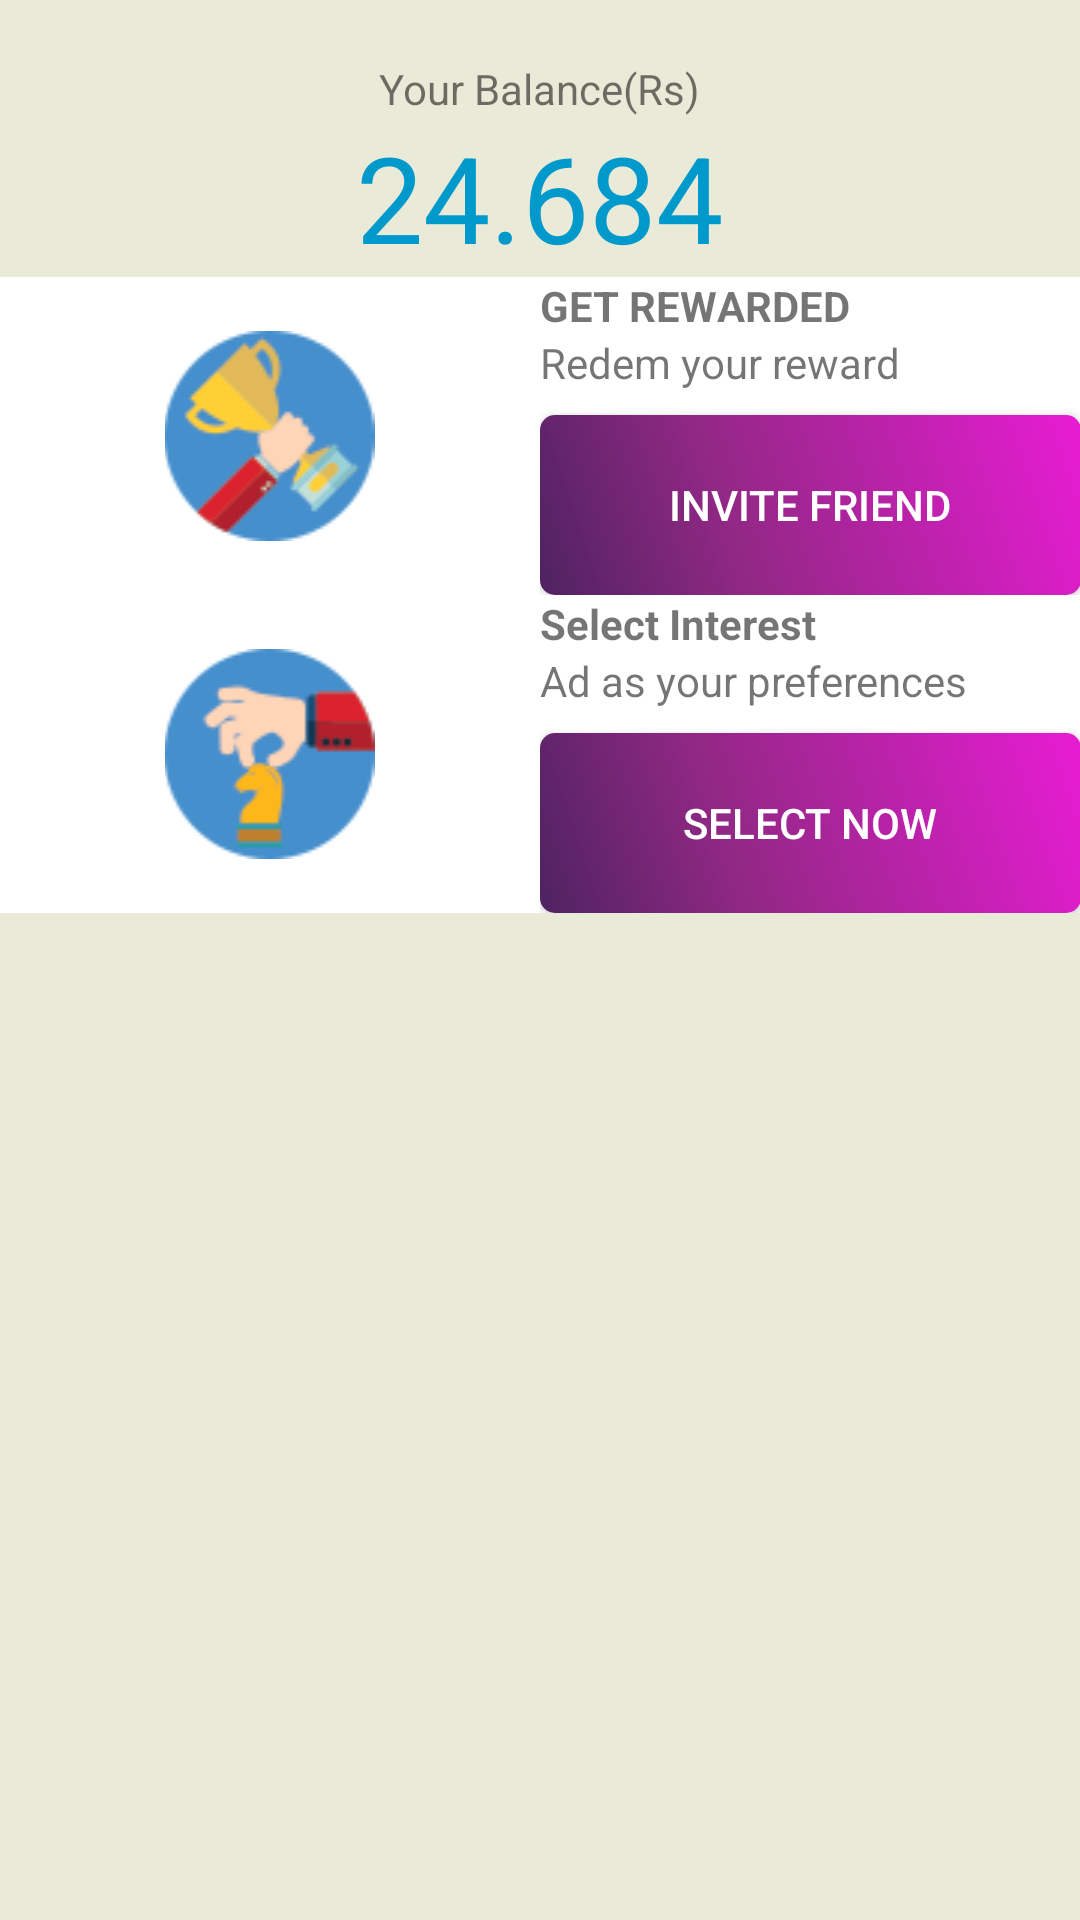

Reconstruct the res/layout file that produces this screen, plus the resources it refers to.
<!-- AndroidManifest.xml: application theme AppTheme -->
<!-- res/layout/layoutreward.xml -->
<?xml version="1.0" encoding="utf-8"?>
    <LinearLayout
        xmlns:android="http://schemas.android.com/apk/res/android"
        xmlns:tools="http://schemas.android.com/tools"
        android:id="@+id/activity_main"
        android:layout_width="match_parent"
        android:layout_height="match_parent"
        android:background="#4BB7"
        android:orientation="vertical"
        >
        <TextView
            android:layout_width="wrap_content"
            android:text="Your Balance(Rs)"
            android:layout_gravity="center"
            android:layout_marginTop="20dp"
            android:layout_height="wrap_content" />
        <TextView
            android:layout_width="wrap_content"
            android:text="24.684"
            android:textSize="40dp"
            android:textColor="@android:color/holo_blue_dark"
            android:layout_gravity="center"
            android:layout_height="wrap_content" />

    <LinearLayout
        android:layout_width="match_parent"
        android:layout_height="wrap_content"
        android:background="@android:color/white"
        android:layout_margin="@dimen/activity_horizontal_margin"
        android:padding="@dimen/activity_horizontal_margin"
        android:baselineAligned="false"
        android:gravity="center_vertical"
        >

        <ImageView
            android:layout_width="0dp"
            android:layout_height="wrap_content"
            android:layout_weight="1"
            android:src="@drawable/img1"
            android:id="@+id/imageView" />

        <LinearLayout
            android:layout_width="0dp"
            android:layout_height="wrap_content"
            android:layout_weight="1"
            android:orientation="vertical"
      >
      <TextView
          android:layout_width="wrap_content"
          android:layout_height="wrap_content"
          android:text="GET REWARDED"
          android:textStyle="bold"
          />
      <TextView
          android:layout_width="wrap_content"
          android:layout_height="wrap_content"
          android:text="Redem your reward"
          android:paddingBottom="8dp"
          />
      <Button
          android:layout_width="wrap_content"
          android:layout_height="wrap_content"
          android:padding="5dp"
          android:background="@drawable/btnshaps"
          android:textColor="@android:color/white"
          android:text="INVITE FRIEND"
          />
  </LinearLayout>

    </LinearLayout>

    <LinearLayout
        android:layout_width="match_parent"
        android:layout_height="wrap_content"
        android:background="@android:color/white"
        android:layout_margin="@dimen/activity_horizontal_margin"
        android:padding="@dimen/activity_horizontal_margin"
        android:baselineAligned="false"
        android:gravity="center_vertical"
        >

        <ImageView
            android:layout_width="0dp"
            android:layout_height="wrap_content"
            android:layout_weight="1"
            android:src="@drawable/img2"
            android:id="@+id/imageView2" />

        <LinearLayout
            android:layout_width="0dp"
            android:layout_height="wrap_content"
            android:layout_weight="1"
            android:orientation="vertical"
            >
            <TextView
                android:layout_width="wrap_content"
                android:layout_height="wrap_content"
                android:text="Select Interest"
                android:textStyle="bold"
                />
            <TextView
                android:layout_width="wrap_content"
                android:layout_height="wrap_content"
                android:text="Ad as your preferences"
                android:paddingBottom="8dp"
                />
            <Button
                android:layout_width="wrap_content"
                android:layout_height="wrap_content"
                android:padding="5dp"
                android:background="@drawable/btnshaps"
                android:textColor="@android:color/white"
                android:text="SELECT NOW"
                />
        </LinearLayout>

    </LinearLayout>






</LinearLayout>
<!-- resources referenced by this layout -->
<resources>
  <!-- drawable btnshaps (drawable) -->
  <?xml version="1.0" encoding="utf-8"?>
  <shape xmlns:android="http://schemas.android.com/apk/res/android" android:shape="rectangle" >
      <corners
          android:radius="5dp"
          />
  
      <gradient
          android:angle="45"
          android:centerX="35%"
          android:centerColor="#912884"
          android:startColor="#4E2361"
          android:endColor="#E81CD3"
          android:type="linear"
          />
  
      <size
          android:width="270dp"
          android:height="60dp"
          />
  
      <stroke
          android:width="0dp"
          android:color="#878787"
          />
  </shape>
  <!-- drawable img1: png bitmap (drawable-v21, 4112 bytes) -->
  <!-- drawable img2: png bitmap (drawable, 3663 bytes) -->
  <style name="AppTheme" parent="Theme.AppCompat.Light.DarkActionBar">
          
          <item name="colorPrimary">#4e2361</item>
          <item name="colorPrimaryDark">#4e2361</item>
          <item name="colorAccent">@color/colorAccent</item>
      </style>
  <!-- not gathered from this repository: default colours our renderer supplied (Android Studio template values) -->
  <color name="colorAccent">#FF03DAC5</color>
</resources>
